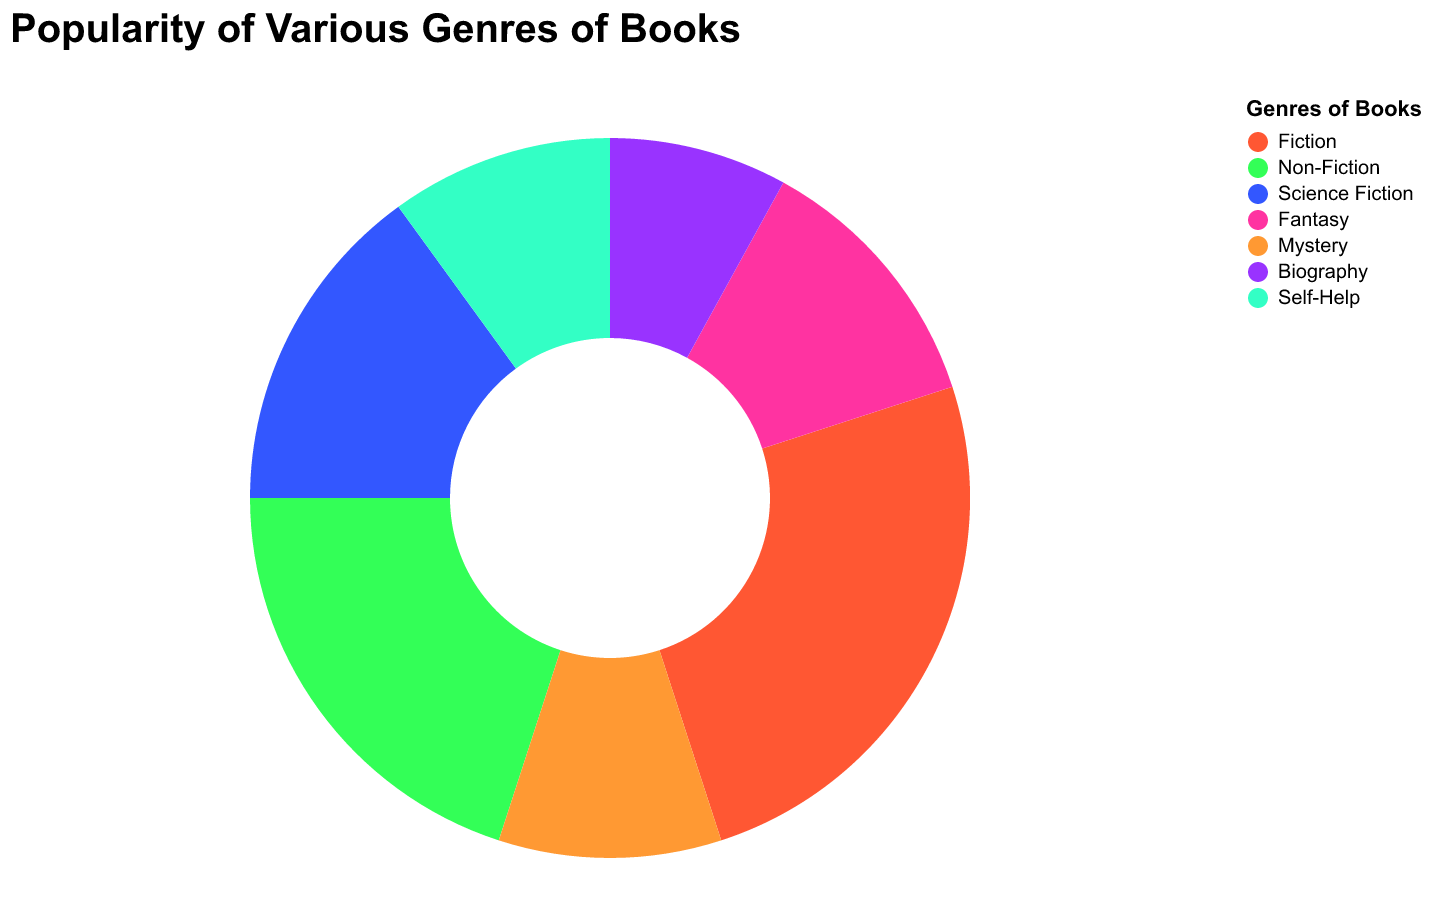

The table this chart was drawn from, first rows:
Genre, Popularity
Fiction, 25
Non-Fiction, 20
Science Fiction, 15
Fantasy, 12
Mystery, 10
Biography, 8
Self-Help, 10
